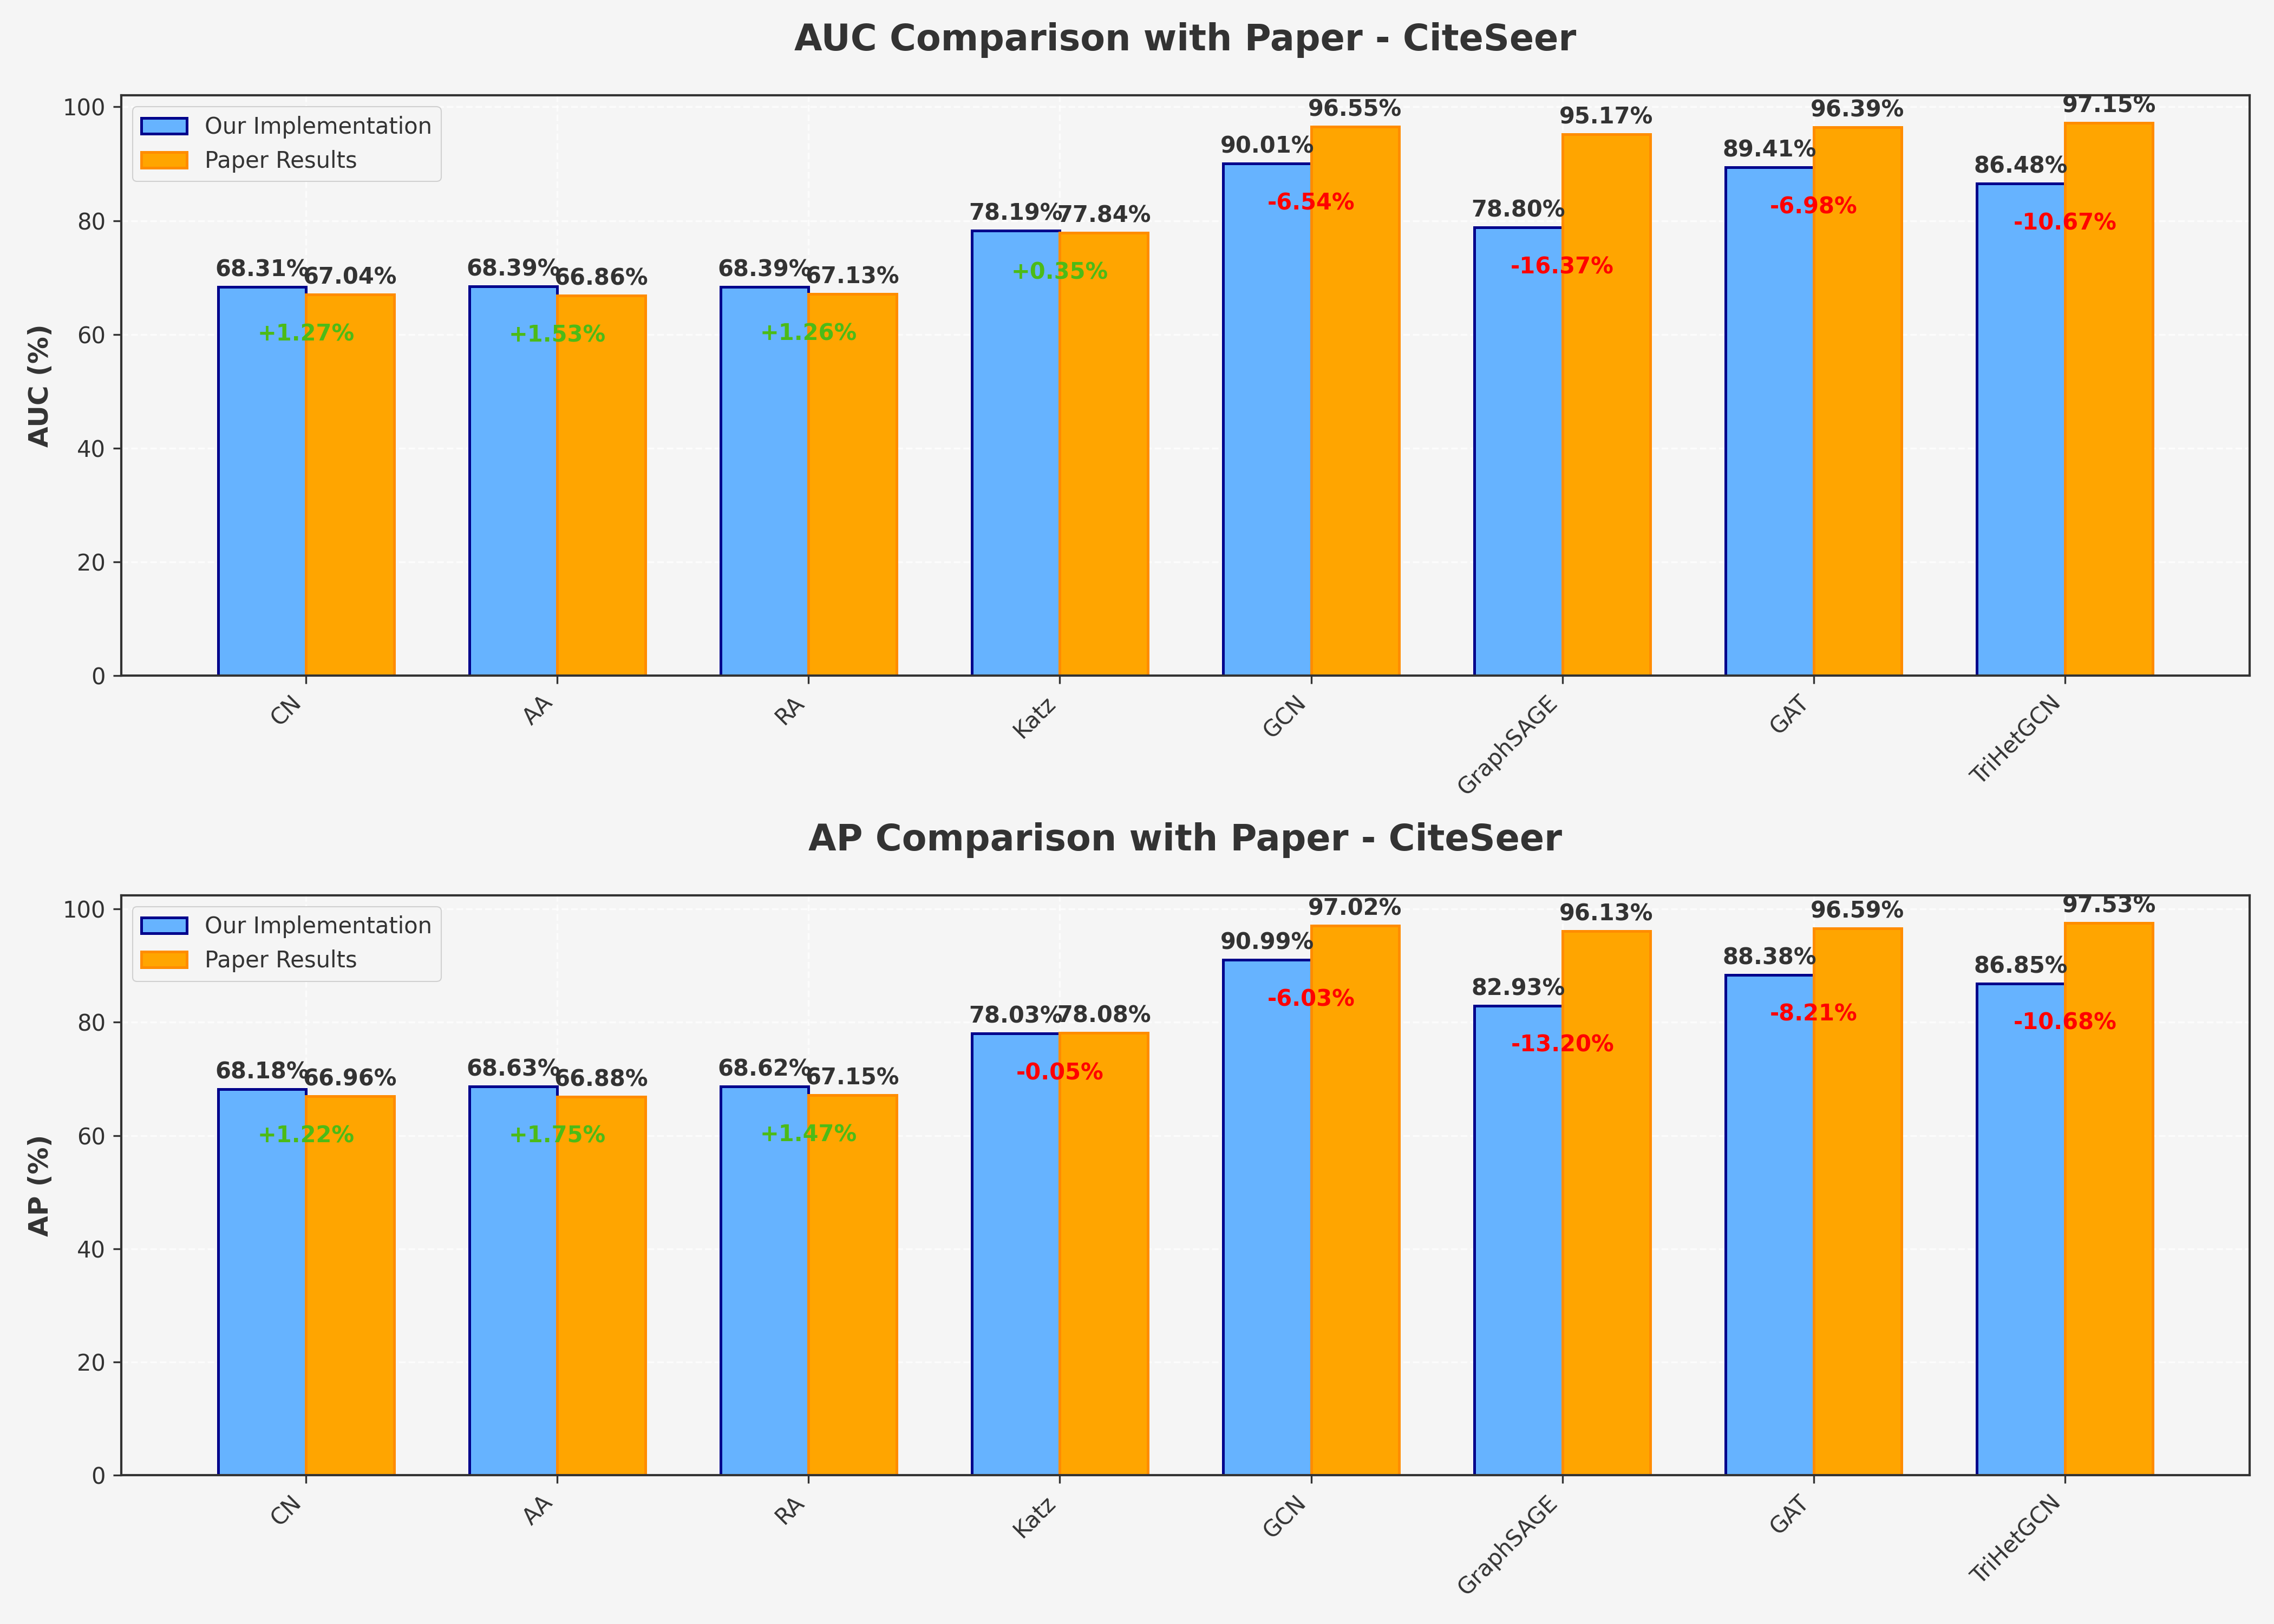

The data file committed next to this chart (first rows):
Model, Our AUC, Paper AUC, AUC Difference, Our AP, Paper AP, AP Difference
CN, 68.31, 67.04, 1.27, 68.18, 66.96, 1.221
AA, 68.39, 66.86, 1.528, 68.63, 66.88, 1.751
RA, 68.39, 67.13, 1.256, 68.62, 67.15, 1.474
Katz, 78.19, 77.84, 0.3532, 78.03, 78.08, -0.04778
GCN, 90.01, 96.55, -6.544, 90.99, 97.02, -6.025
GraphSAGE, 78.8, 95.17, -16.37, 82.93, 96.13, -13.2
GAT, 89.41, 96.39, -6.976, 88.38, 96.59, -8.212
TriHetGCN, 86.48, 97.15, -10.67, 86.85, 97.53, -10.68
